Run: headless pygame with SDL's dummy video driver; simulated clock (each Clock.tick advances the game by its frame time, no real sleeping); random seed 0; keys injected as events and as key.get_pressed() state; no mouse input.
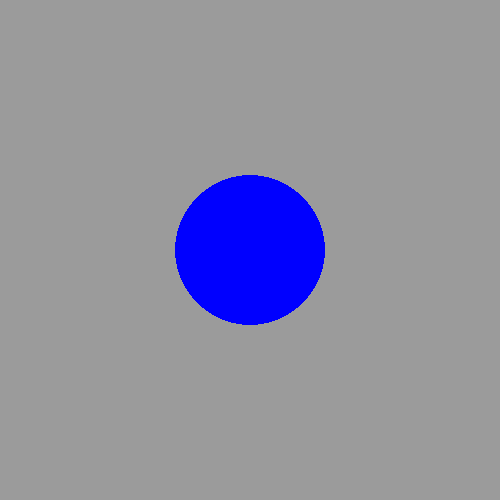
Frame 1 of 4 · flips 1–60 · no input
Frame 2 of 4 · flips 61–180 · tapped SPACE, RETURN · held RIGHT (→), D · screen unchanged from frame 1, image omitted
Frame 3 of 4 · flips 181–300 · held DOWN (↓), S · screen unchanged from frame 2, image omitted
Frame 4 of 4 · flips 301–420 · held LEFT (←), A, UP (↑), W · screen unchanged from frame 3, image omitted

The pygame program that drew these frames:

#--------------------------------
#Import Libraries
#--------------------------------
import pygame

#--------------------------------
#Initialisation and setup
#--------------------------------
#Initialise python
pygame.init()

#Set up the drawing window

screen = pygame.display.set_mode([500, 500])

#set up some variables to use later
running = True

#--------------------------------
#Game Loop
#--------------------------------
#Run until user wants to quit

while running:

    #--------------------------------
    #Input
    #--------------------------------
    #Did the user click the close button?
    for event in pygame.event.get():
        if event.type==pygame.QUIT:
            running=False
    #--------------------------------

    #--------------------------------
    #Update
    #--------------------------------


    #--------------------------------
    #Draw
    #--------------------------------
    #fill the background with a colour
    screen.fill((155, 155, 155))

    #Draw a solid blue circle
    pygame.draw.circle(screen, (0,0,255), (250,250), 75)

    #Flip the display
    pygame.display.flip()
#--------------------------------
#End of game loop
#--------------------------------
pygame.quit()
